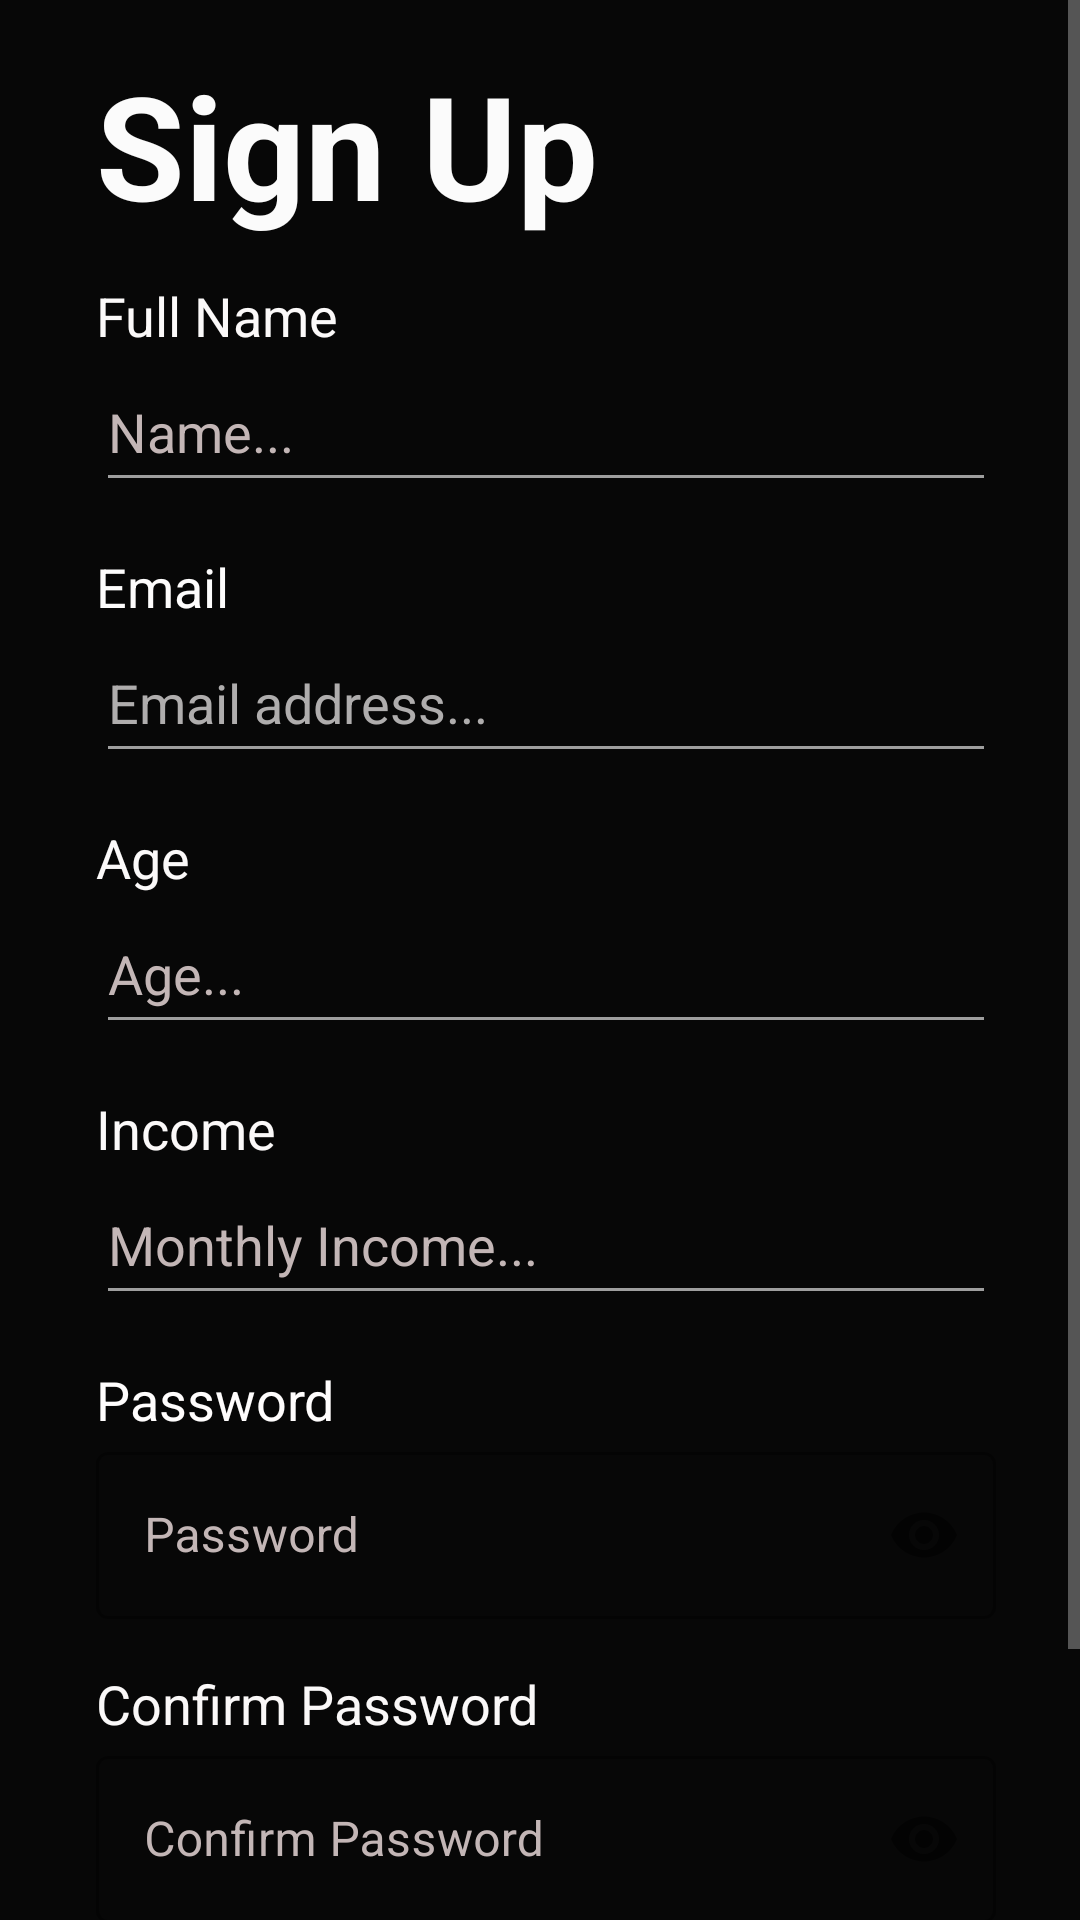

Android layout source for this screen:
<!-- AndroidManifest.xml: application theme AppTheme -->
<!-- res/layout/fragment_sign_up.xml -->
<?xml version="1.0" encoding="utf-8"?>
<ScrollView
    xmlns:android="http://schemas.android.com/apk/res/android"
    xmlns:app="http://schemas.android.com/apk/res-auto"
    xmlns:tools="http://schemas.android.com/tools"
    android:layout_width="fill_parent"
    android:layout_height="fill_parent">

    <androidx.constraintlayout.widget.ConstraintLayout xmlns:android="http://schemas.android.com/apk/res/android"
        xmlns:app="http://schemas.android.com/apk/res-auto"
        xmlns:tools="http://schemas.android.com/tools"
        android:layout_width="match_parent"
        android:layout_height="match_parent"
        tools:context=".SignUpFragment"
        android:background="#070707">

        <TextView
            android:id="@+id/txtHeader"
            android:layout_width="206dp"
            android:layout_height="61dp"
            android:layout_marginStart="32dp"
            android:layout_marginTop="16dp"
            android:text="Sign Up"
            android:textColor="#FBFBFB"
            android:textSize="48sp"
            android:textStyle="bold"
            app:layout_constraintStart_toStartOf="parent"
            app:layout_constraintTop_toTopOf="parent" />

        <TextView
            android:id="@+id/txtName"
            android:layout_width="wrap_content"
            android:layout_height="wrap_content"
            android:layout_marginStart="32dp"
            android:layout_marginTop="16dp"
            android:text="Full Name"
            android:textColor="#FBF9F9"
            android:textSize="18sp"
            app:layout_constraintStart_toStartOf="parent"
            app:layout_constraintTop_toBottomOf="@id/txtHeader" />

        <EditText
            android:id="@+id/edtName"
            android:layout_width="300dp"
            android:layout_height="50dp"
            android:layout_marginStart="32dp"
            android:ems="10"
            android:hint="Name..."
            android:inputType="text"
            android:textColor="#FFFFFF"
            android:textColorHint="#C3B6B6"
            app:layout_constraintStart_toStartOf="parent"
            app:layout_constraintTop_toBottomOf="@+id/txtName" />

        <TextView
            android:id="@+id/txtEmail"
            android:layout_width="wrap_content"
            android:layout_height="wrap_content"
            android:layout_marginStart="32dp"
            android:layout_marginTop="16dp"
            android:text="Email"
            android:textColor="#FDFCFC"
            android:textSize="18sp"
            app:layout_constraintTop_toBottomOf="@id/edtName"
            app:layout_constraintStart_toStartOf="parent" />

        <EditText
            android:id="@+id/edtEmail"
            android:layout_width="300dp"
            android:layout_height="50dp"
            android:layout_marginStart="32dp"
            android:ems="10"
            android:hint="Email address..."
            android:inputType="textEmailAddress"
            android:textColor="#FFFFFF"
            android:textColorHint="#AFADAD"
            app:layout_constraintTop_toBottomOf="@+id/txtEmail"
            app:layout_constraintStart_toStartOf="parent"/>

        <TextView
            android:id="@+id/txtAge"
            android:layout_width="wrap_content"
            android:layout_height="wrap_content"
            android:layout_marginStart="32dp"
            android:layout_marginTop="16dp"
            android:text="Age"
            android:textColor="#FBF9F9"
            android:textSize="18sp"
            app:layout_constraintTop_toBottomOf="@id/edtEmail"
            app:layout_constraintStart_toStartOf="parent" />

        <EditText
            android:id="@+id/edtAge"
            android:layout_width="300dp"
            android:layout_height="50dp"
            android:layout_marginStart="32dp"
            android:ems="10"
            android:hint="Age..."
            android:inputType="text"
            android:textColor="#FFFFFF"
            android:textColorHint="#C3B6B6"
            app:layout_constraintTop_toBottomOf="@id/txtAge"
            app:layout_constraintStart_toStartOf="parent" />

        <TextView
            android:id="@+id/txtIncome"
            android:layout_width="wrap_content"
            android:layout_height="wrap_content"
            android:layout_marginStart="32dp"
            android:layout_marginTop="16dp"
            android:text="Income"
            android:textColor="#FBF9F9"
            android:textSize="18sp"
            app:layout_constraintTop_toBottomOf="@id/edtAge"
            app:layout_constraintStart_toStartOf="parent" />

        <EditText
            android:id="@+id/edtIncome"
            android:layout_width="300dp"
            android:layout_height="50dp"
            android:layout_marginStart="32dp"
            android:ems="10"
            android:hint="Monthly Income..."
            android:inputType="text"
            android:textColor="#FFFFFF"
            android:textColorHint="#C3B6B6"
            app:layout_constraintTop_toBottomOf="@id/txtIncome"
            app:layout_constraintStart_toStartOf="parent" />

        <TextView
            android:id="@+id/txtPass"
            android:layout_width="wrap_content"
            android:layout_height="wrap_content"
            android:layout_marginStart="32dp"
            android:layout_marginTop="16dp"
            android:text="Password"
            android:textColor="#FFFDFD"
            android:textSize="18sp"
            app:layout_constraintTop_toBottomOf="@id/edtIncome"
            app:layout_constraintStart_toStartOf="parent" />

        <com.google.android.material.textfield.TextInputLayout
            android:id="@+id/txtLayoutPassword"
            style="@style/Widget.MaterialComponents.TextInputLayout.OutlinedBox"
            android:layout_width="300dp"
            android:layout_height="wrap_content"
            android:layout_marginStart="32dp"
            android:textColorHint="#C3B6B6"
            app:endIconMode="password_toggle"
            app:layout_constraintStart_toStartOf="parent"
            app:layout_constraintTop_toBottomOf="@id/txtPass">

            <EditText
                android:id="@+id/edtPass"
                android:layout_width="match_parent"
                android:layout_height="wrap_content"
                android:inputType="textPassword"
                android:hint="Password"
                android:textColor="#FFFFFF" />
        </com.google.android.material.textfield.TextInputLayout>

        <TextView
            android:id="@+id/txtConPass"
            android:layout_width="wrap_content"
            android:layout_height="wrap_content"
            android:layout_marginStart="32dp"
            android:layout_marginTop="16dp"
            android:text="Confirm Password"
            android:textColor="#FAF8F8"
            android:textSize="18sp"
            app:layout_constraintTop_toBottomOf="@id/txtLayoutPassword"
            app:layout_constraintStart_toStartOf="parent" />

        <com.google.android.material.textfield.TextInputLayout
            android:id="@+id/txtLayoutConfirmPassword"
            style="@style/Widget.MaterialComponents.TextInputLayout.OutlinedBox"
            android:layout_width="300dp"
            android:layout_height="wrap_content"
            android:layout_marginStart="32dp"
            android:textColorHint="#C3B6B6"
            app:endIconMode="password_toggle"
            app:layout_constraintStart_toStartOf="parent"
            app:layout_constraintTop_toBottomOf="@id/txtConPass">

            <EditText
                android:id="@+id/edtConPass"
                android:layout_width="match_parent"
                android:layout_height="wrap_content"
                android:inputType="textPassword"
                android:hint="Confirm Password"
                android:textColor="#FFFFFF" />
        </com.google.android.material.textfield.TextInputLayout>

        <CheckBox
            android:id="@+id/checkBox"
            android:layout_width="wrap_content"
            android:layout_height="wrap_content"
            android:layout_marginStart="32dp"
            android:text="I agree to the "
            android:textColor="#FBFAFA"
            app:layout_constraintTop_toBottomOf="@id/txtLayoutConfirmPassword"
            app:layout_constraintStart_toStartOf="parent" />

        <TextView
            android:id="@+id/txtTerm"
            android:layout_width="wrap_content"
            android:layout_height="wrap_content"
            android:text="Terms of User"
            android:textColor="#ACAAAA"
            android:textSize="16sp"
            app:layout_constraintTop_toTopOf="@id/checkBox"
            app:layout_constraintBottom_toBottomOf="@id/checkBox"
            app:layout_constraintStart_toEndOf="@id/checkBox"/>

        <Button
            android:id="@+id/btnSU"
            android:layout_width="wrap_content"
            android:layout_height="wrap_content"
            android:layout_marginTop="8dp"
            android:layout_marginLeft="15dp"
            android:text="Sign Up"
            android:textAlignment="center"
            android:textSize="18sp"
            android:textColor="@color/white"
            app:backgroundTint="#000000"
            app:strokeColor="#49EB59"
            app:strokeWidth="1dp"
            app:layout_constraintTop_toBottomOf="@id/checkBox"
            app:layout_constraintStart_toStartOf="parent" />

        <TextView
            android:id="@+id/txtSI"
            android:layout_width="107dp"
            android:layout_height="32dp"
            android:layout_marginStart="120dp"
            android:text="Sign In"
            android:textAlignment="center"
            android:textColor="#FAF7F7"
            android:textSize="18sp"
            app:layout_constraintTop_toTopOf="@id/btnSU"
            app:layout_constraintBottom_toBottomOf="@id/btnSU"
            app:layout_constraintStart_toEndOf="@id/btnSU"/>

        <ImageView
            android:id="@+id/imgSI"
            android:layout_width="28dp"
            android:layout_height="29dp"
            app:srcCompat="@drawable/arrowrightic_removebg_preview"
            app:layout_constraintStart_toEndOf="@id/txtSI"
            app:layout_constraintTop_toTopOf="@id/txtSI"
            app:layout_constraintBottom_toBottomOf="@id/txtSI" />

    </androidx.constraintlayout.widget.ConstraintLayout>

</ScrollView>
<!-- resources referenced by this layout -->
<resources>
  <color name="white">#FFFFFFFF</color>
  <!-- drawable arrowrightic_removebg_preview: png bitmap (drawable, 16919 bytes) -->
  <style name="AppTheme" parent="Theme.MaterialComponents.DayNight.NoActionBar">
          
          
          
          <item name="android:textColor">@color/white</item>
          <item name="android:textColorPrimary">@color/white</item>
          <item name="android:textColorSecondary">@color/grey_500</item>
      </style>
  
      //Card Styles
  <color name="grey_500">#9E9E9E</color>
</resources>
